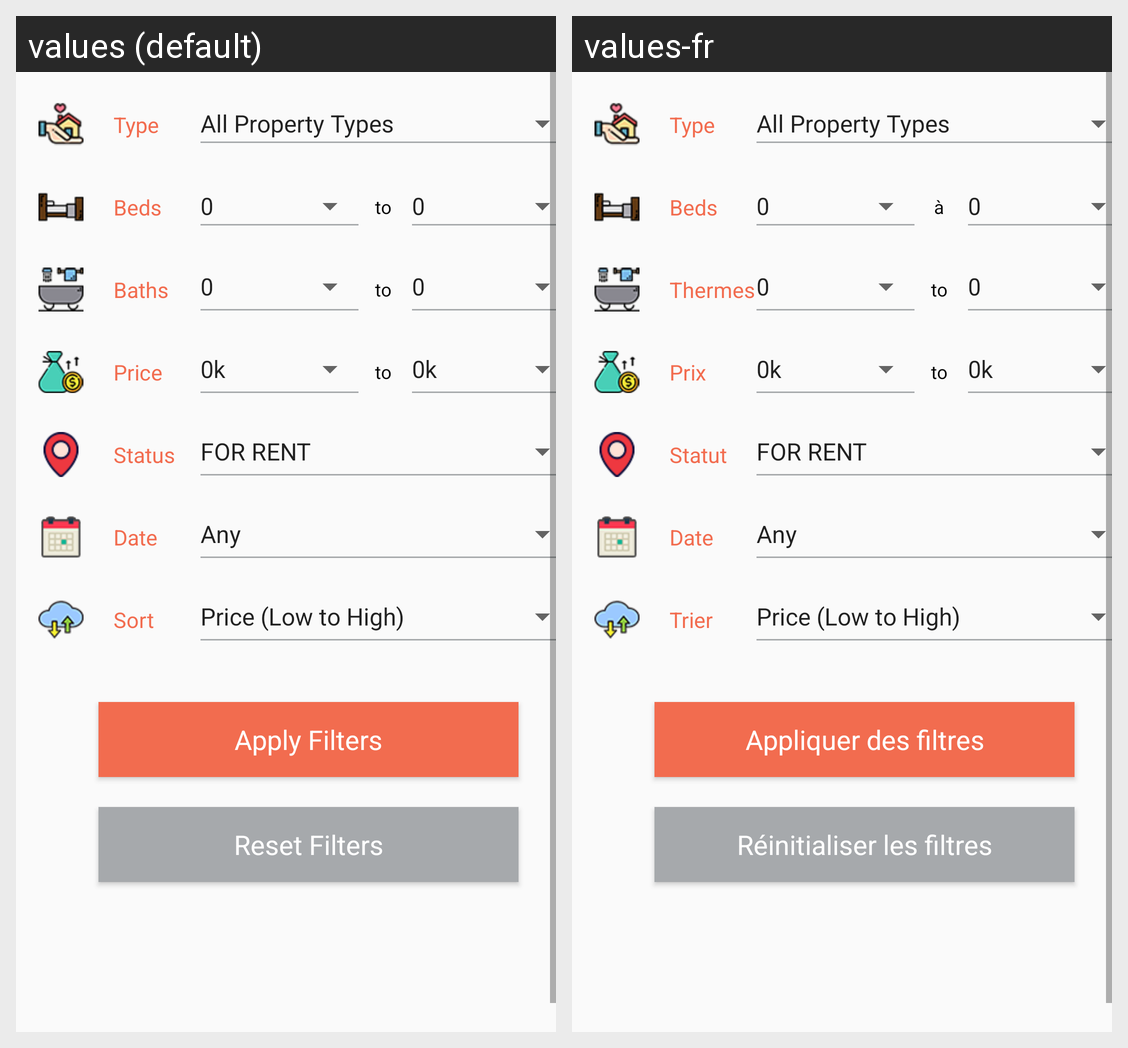

Here is an Android app screen in its default locale and in the app's own translations. Write out the translated-string differences for the strings that appear on this screen.
Android screen res/layout/for_rent_fragment.xml rendered under 2 locales, left to right: values (default), values-fr. Device: Nexus 5 (rendered at 1080×1920; each locale shown at half size, 540×960, under a caption strip naming it); theme AppTheme.
Strings drawn on this screen, with the default value and each locale's value (text and hints the layout hard-codes, and strings that could not be matched under every locale, appear in the picture but are not listed):

type
  values: Type
  values-fr: Type

to
  values: to
  values-fr: à

baths1
  values: Baths
  values-fr: Thermes

price
  values: Price
  values-fr: Prix

status
  values: Status
  values-fr: Statut

date
  values: Date
  values-fr: Date

sort
  values: Sort
  values-fr: Trier

apply_filters
  values: Apply Filters
  values-fr: Appliquer des filtres

reset_filters
  values: Reset Filters
  values-fr: Réinitialiser les filtres
